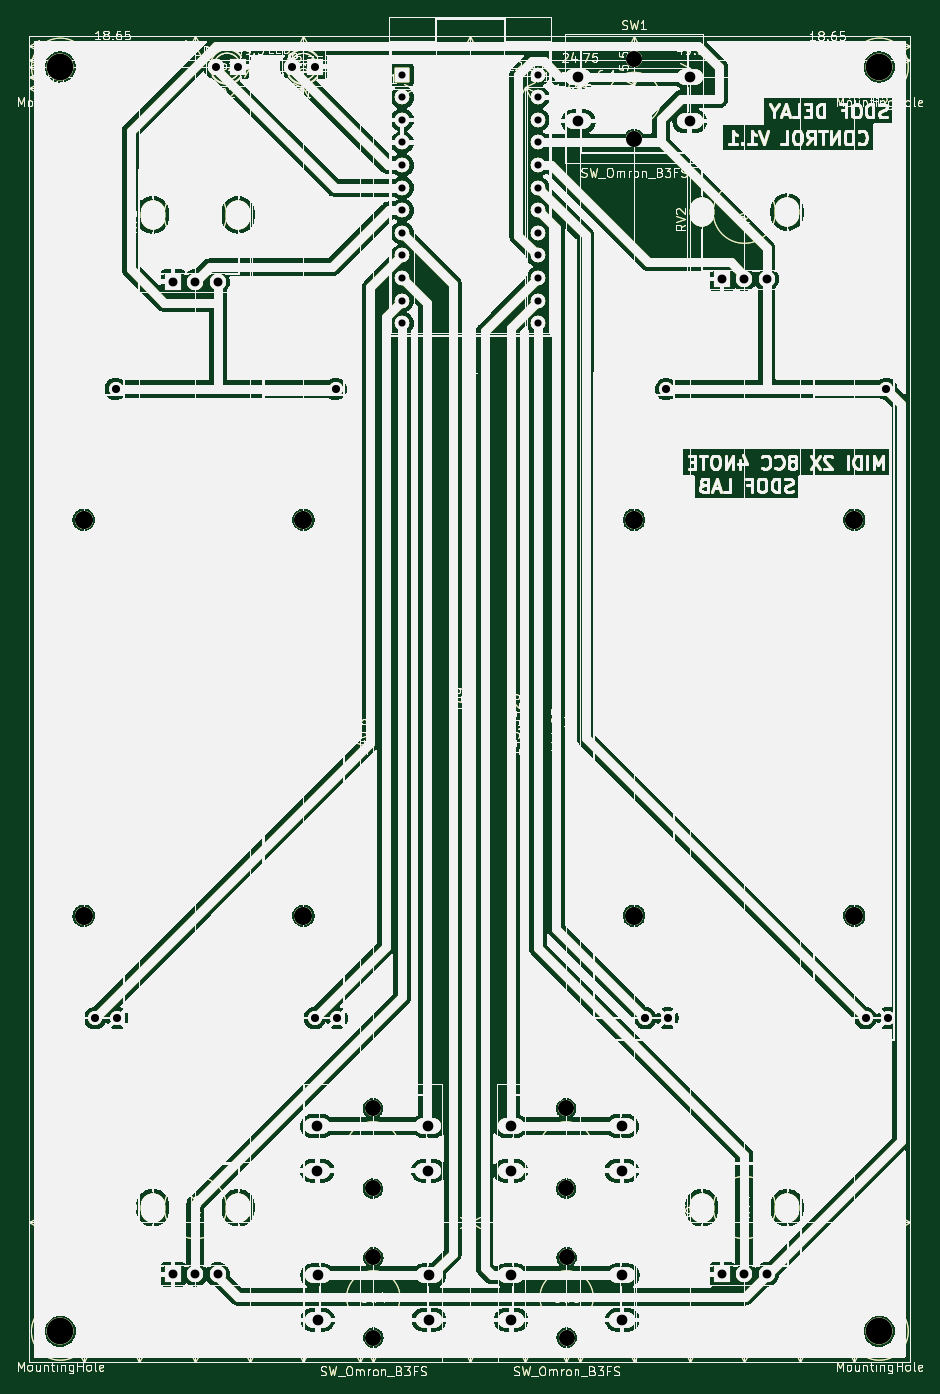
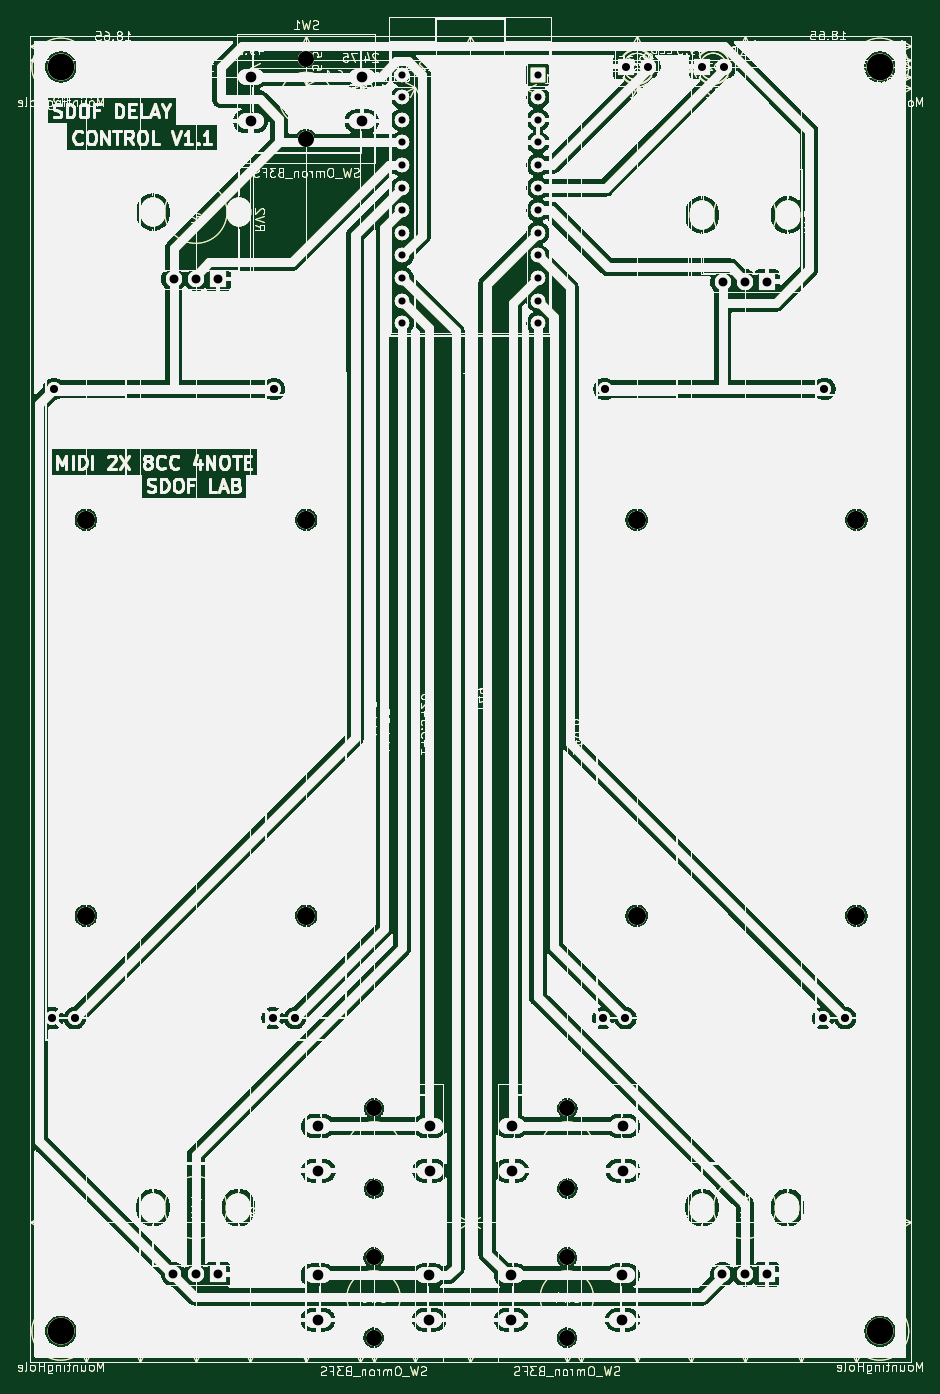
Circuit board: 11 layer files. Board 101.7 x 152.8 mm.
- bottom_copper: SDOFDelayControl8cc4note-B_Cu.gbr (412625 bytes)
- bottom_mask: SDOFDelayControl8cc4note-B_Mask.gbr (412626 bytes)
- paste: SDOFDelayControl8cc4note-B_Paste.gbr (412621 bytes)
- bottom_silk: SDOFDelayControl8cc4note-B_Silkscreen.gbr (412622 bytes)
- outline: SDOFDelayControl8cc4note-Edge_Cuts.gbr (412593 bytes)
- top_copper: SDOFDelayControl8cc4note-F_Cu.gbr (412619 bytes)
- top_mask: SDOFDelayControl8cc4note-F_Mask.gbr (412626 bytes)
- paste: SDOFDelayControl8cc4note-F_Paste.gbr (412621 bytes)
- top_silk: SDOFDelayControl8cc4note-F_Silkscreen.gbr (412622 bytes)
- drill: SDOFDelayControl8cc4note-NPTH.drl (842 bytes)
- drill: SDOFDelayControl8cc4note-PTH.drl (2294 bytes)

=== bottom_copper: SDOFDelayControl8cc4note-B_Cu.gbr (412625 bytes, source omitted) ===
=== bottom_mask: SDOFDelayControl8cc4note-B_Mask.gbr (412626 bytes, source omitted) ===
=== paste: SDOFDelayControl8cc4note-B_Paste.gbr (412621 bytes, source omitted) ===
=== bottom_silk: SDOFDelayControl8cc4note-B_Silkscreen.gbr (412622 bytes, source omitted) ===
=== outline: SDOFDelayControl8cc4note-Edge_Cuts.gbr (412593 bytes, source omitted) ===
=== top_copper: SDOFDelayControl8cc4note-F_Cu.gbr (412619 bytes, source omitted) ===
=== top_mask: SDOFDelayControl8cc4note-F_Mask.gbr (412626 bytes, source omitted) ===
=== paste: SDOFDelayControl8cc4note-F_Paste.gbr (412621 bytes, source omitted) ===
=== top_silk: SDOFDelayControl8cc4note-F_Silkscreen.gbr (412622 bytes, source omitted) ===
=== drill: SDOFDelayControl8cc4note-NPTH.drl ===
M48
; DRILL file {KiCad 9.0.7} date 2026-03-04T00:41:14-0300
; FORMAT={-:-/ absolute / metric / decimal}
; #@! TF.CreationDate,2026-03-04T00:41:14-03:00
; #@! TF.GenerationSoftware,Kicad,Pcbnew,9.0.7
; #@! TF.FileFunction,NonPlated,1,2,NPTH
FMAT,2
METRIC
; #@! TA.AperFunction,NonPlated,NPTH,ComponentDrill
T1C1.800
; #@! TA.AperFunction,NonPlated,NPTH,ComponentDrill
T2C2.032
; #@! TA.AperFunction,NonPlated,NPTH,ComponentDrill
T3C3.000
%
G90
G05
T1
X85.95Y-172.45
X85.95Y-181.45
X86.0Y-189.2
X86.0Y-198.2
X107.675Y-172.45
X107.675Y-181.45
X107.725Y-189.2
X107.725Y-198.2
X115.3Y-54.5
X115.3Y-63.5
T2
X53.45Y-106.299
X53.45Y-150.8
X78.15Y-106.299
X78.15Y-150.8
X115.3Y-106.299
X115.3Y-150.8
X140.05Y-106.299
X140.05Y-150.8
T3
X50.823Y-197.501
X50.828Y-55.414
X142.877Y-55.407
X142.877Y-197.501
M30

=== drill: SDOFDelayControl8cc4note-PTH.drl ===
M48
; DRILL file {KiCad 9.0.7} date 2026-03-04T00:41:14-0300
; FORMAT={-:-/ absolute / metric / decimal}
; #@! TF.CreationDate,2026-03-04T00:41:14-03:00
; #@! TF.GenerationSoftware,Kicad,Pcbnew,9.0.7
; #@! TF.FileFunction,Plated,1,2,PTH
FMAT,2
METRIC
; #@! TA.AperFunction,Plated,PTH,ComponentDrill
T1C0.800
; #@! TA.AperFunction,Plated,PTH,ComponentDrill
T2C0.900
; #@! TA.AperFunction,Plated,PTH,ComponentDrill
T3C0.914
; #@! TA.AperFunction,Plated,PTH,ComponentDrill
T4C1.000
; #@! TA.AperFunction,Plated,PTH,ComponentDrill
T5C1.100
; #@! TA.AperFunction,Plated,PTH,ComponentDrill
T6C1.200
%
G90
G05
T1
X89.255Y-56.27
X89.255Y-58.81
X89.255Y-61.35
X89.255Y-63.89
X89.255Y-66.43
X89.255Y-68.97
X89.255Y-71.51
X89.255Y-74.05
X89.255Y-76.59
X89.255Y-79.13
X89.255Y-81.67
X89.255Y-84.21
X104.495Y-56.27
X104.495Y-58.81
X104.495Y-61.35
X104.495Y-63.89
X104.495Y-66.43
X104.495Y-68.97
X104.495Y-71.51
X104.495Y-74.05
X104.495Y-76.59
X104.495Y-79.13
X104.495Y-81.67
X104.495Y-84.21
T2
X68.29Y-55.35
X70.83Y-55.35
X76.86Y-55.372
X79.4Y-55.372
T3
X54.717Y-162.299
X57.058Y-91.599
X57.217Y-162.299
X79.417Y-162.299
X81.758Y-91.599
X81.917Y-162.299
X116.567Y-162.299
X118.908Y-91.599
X119.067Y-162.299
X141.317Y-162.299
X143.659Y-91.599
X143.817Y-162.299
T4
X63.5Y-79.525
X63.511Y-191.093
X66.0Y-79.525
X66.011Y-191.093
X68.5Y-79.525
X68.511Y-191.093
X125.2Y-79.225
X125.211Y-191.093
X127.7Y-79.225
X127.711Y-191.093
X130.2Y-79.225
X130.211Y-191.093
T6
X79.7Y-174.45
X79.7Y-179.45
X79.75Y-191.2
X79.75Y-196.2
X92.2Y-174.45
X92.2Y-179.45
X92.25Y-191.2
X92.25Y-196.2
X101.425Y-174.45
X101.425Y-179.45
X101.475Y-191.2
X101.475Y-196.2
X109.05Y-56.5
X109.05Y-61.5
X113.925Y-174.45
X113.925Y-179.45
X113.975Y-191.2
X113.975Y-196.2
X121.55Y-56.5
X121.55Y-61.5
T5
G00X61.2Y-72.375
M15
G01X61.2Y-71.675
M16
G05
G00X61.211Y-183.943
M15
G01X61.211Y-183.243
M16
G05
G00X70.8Y-72.375
M15
G01X70.8Y-71.675
M16
G05
G00X70.811Y-183.943
M15
G01X70.811Y-183.243
M16
G05
G00X122.9Y-72.075
M15
G01X122.9Y-71.375
M16
G05
G00X122.911Y-183.943
M15
G01X122.911Y-183.243
M16
G05
G00X132.5Y-72.075
M15
G01X132.5Y-71.375
M16
G05
G00X132.511Y-183.943
M15
G01X132.511Y-183.243
M16
G05
M30
